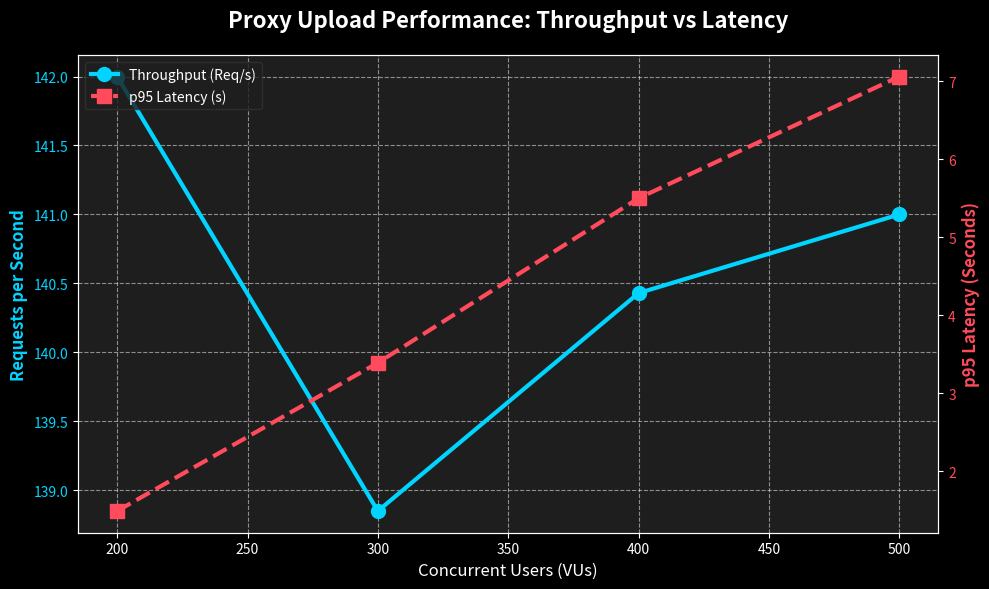

Write the Python code that produced this figure.
import matplotlib.pyplot as plt
import seaborn as sns
import pandas as pd

# Data from Proxy Tests (1-5)
proxy_data = {
    'VUs': [200, 300, 400, 500],
    'Throughput': [142, 138.85, 140.43, 141],
    'p95_Latency': [1.49, 3.39, 5.50, 7.06]
}
df_p = pd.DataFrame(proxy_data)

# Dark Mode Styling
plt.style.use('dark_background')
fig, ax1 = plt.subplots(figsize=(10, 6), facecolor='#121212')
ax1.set_facecolor('#1e1e1e')
ax1.grid(True, linestyle='--', alpha=0.5)

# Primary Axis: Throughput (Cyan)
tp_color = '#00d4ff'
ln1 = ax1.plot(df_p['VUs'], df_p['Throughput'], color=tp_color, marker='o', 
               markersize=10, linewidth=3, label='Throughput (Req/s)')
ax1.set_ylabel('Requests per Second', color=tp_color, fontsize=12, fontweight='bold')
ax1.tick_params(axis='y', labelcolor=tp_color)
ax1.set_xlabel('Concurrent Users (VUs)', fontsize=12, color='white')

# Secondary Axis: Latency (Soft Red)
ax2 = ax1.twinx()
lat_color = '#ff4b5c'
ln2 = ax2.plot(df_p['VUs'], df_p['p95_Latency'], color=lat_color, marker='s', 
               markersize=10, linewidth=3, linestyle='--', label='p95 Latency (s)')
ax2.set_ylabel('p95 Latency (Seconds)', color=lat_color, fontsize=12, fontweight='bold')
ax2.tick_params(axis='y', labelcolor=lat_color)

# Title & Legend
plt.title('Proxy Upload Performance: Throughput vs Latency', fontsize=16, pad=20, fontweight='bold')
lines = ln1 + ln2
labels = [l.get_label() for l in lines]
ax1.legend(lines, labels, loc='upper left', frameon=True, facecolor='#1e1e1e', edgecolor='#333333')

plt.tight_layout()
plt.show()
